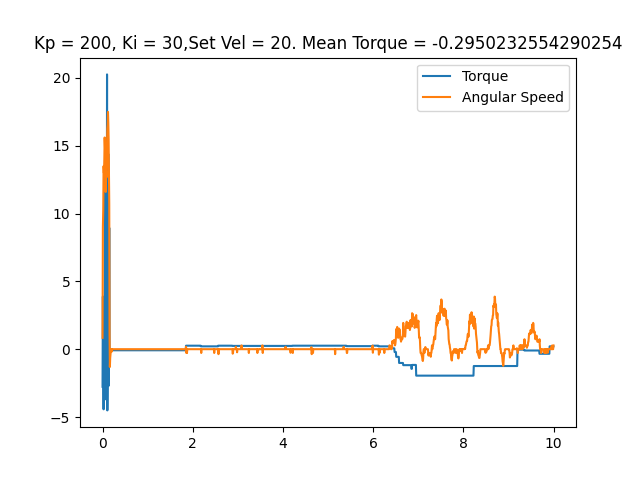

Values plotted in this chart, from the file beside it:
time, angular speed, torque, linear speed
0.0001945, 0.8378, -2.771, 0
0.007678, 9.006, 3.883, 0
0.01545, 10.23, -1.031, 0
0.02328, 13.49, -4.431, 0
0.03124, 12.99, 1.192, 0
0.03913, 13.84, -0.3867, 0
0.047, 15.6, -2.32, 0
0.05483, 14.85, 13.92, 0
0.06292, 14.17, 10.99, 0
0.07089, 11.59, -0.6606, 0
0.07835, 12.6, -0.145, 0
0.08554, 13.04, -3.722, 0
0.09264, 12.69, -0.1772, 0
0.09974, 15.24, 20.25, 0
0.1068, 16.27, -4.512, 0
0.1138, 16.55, -0.5801, 0
0.1208, 17.49, 0.03223, 0
0.1277, 16.72, 14.39, 0
0.1347, 15.52, -2.707, 0
0.1417, 13.39, -0.2578, 0
0.1486, 10.7, 8.943, 0
0.1557, 1.134, -0.08057, 0
0.1627, -1.309, -0.08057, 0
0.1697, -0.6458, -0.08057, 0
0.1767, -0.4014, -0.08057, 0
0.1838, -0.1047, -0.08057, 0
0.1909, 0.0, -0.08057, 0
0.1979, 0.0, -0.08057, 0
0.2051, -0.1745, -0.08057, 0
0.2121, 0.0, -0.08057, 0
0.219, 0.0, -0.08057, 0
0.226, 0.0, -0.08057, 0
0.233, 0.0, -0.08057, 0
0.2399, 0.0, -0.08057, 0
0.2469, 0.0, -0.08057, 0
0.254, 0.0, -0.08057, 0
0.261, 0.0, -0.08057, 0
0.2682, 0.0, -0.08057, 0
0.2751, 0.0, -0.08057, 0
0.282, 0.0, -0.08057, 0
0.289, 0.0, -0.08057, 0
0.296, 0.0, -0.08057, 0
0.303, 0.0, -0.08057, 0
0.31, 0.0, -0.08057, 0
0.317, 0.0, -0.08057, 0
0.3241, 0.0, -0.08057, 0
0.3311, 0.0, -0.08057, 0
0.3381, 0.0, -0.08057, 0
0.3451, 0.0, -0.08057, 0
0.3521, 0.0, -0.08057, 0
0.3591, 0.0, -0.08057, 0
0.3662, 0.0, -0.08057, 0
0.3731, 0.0, -0.08057, 0
0.3802, 0.0, -0.08057, 0
0.3872, 0.0, -0.08057, 0
0.3942, 0.0, -0.08057, 0
0.4013, 0.0, -0.08057, 0
0.4083, 0.0, -0.08057, 0
0.4152, 0.0, -0.08057, 0
0.4222, 0.0, -0.08057, 0
... 1,356 more rows
